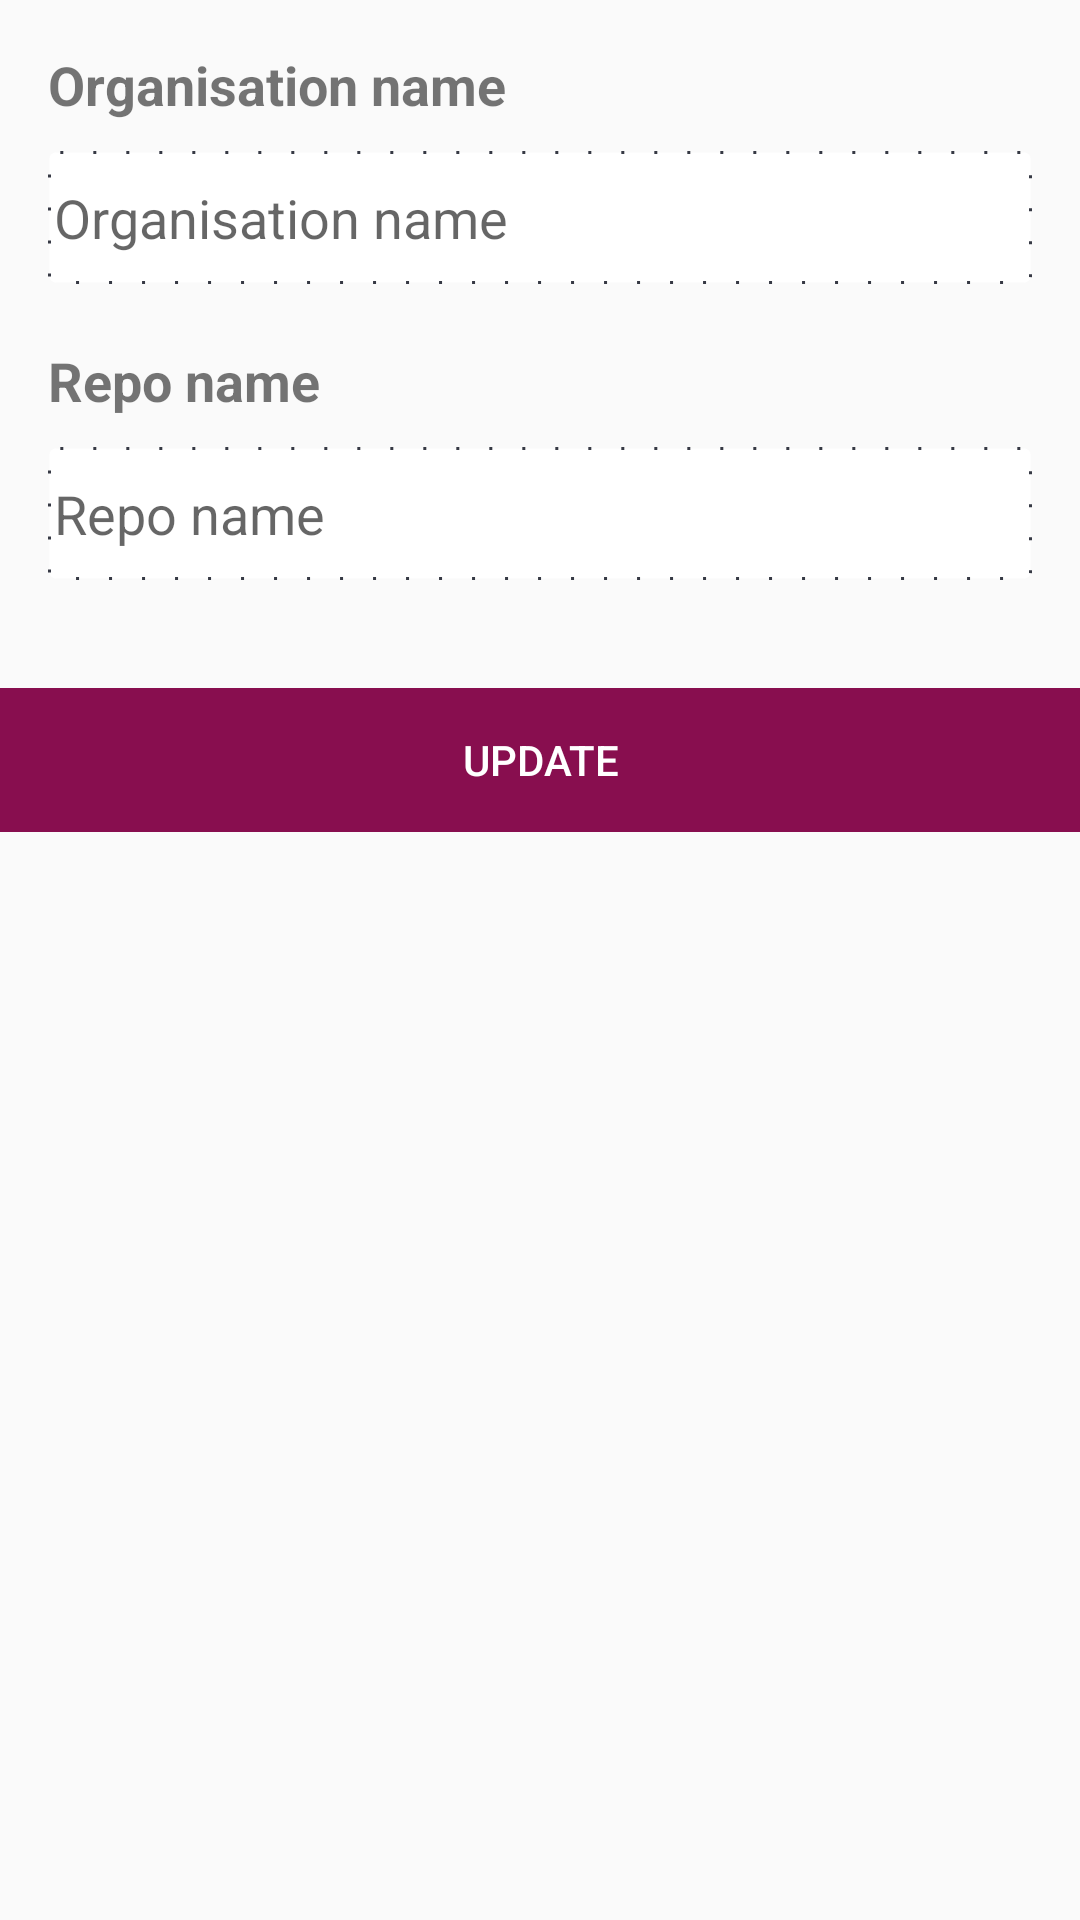

Android layout source for this screen:
<!-- AndroidManifest.xml: application theme AppTheme -->
<!-- res/layout/fragment_repo.xml -->
<?xml version="1.0" encoding="utf-8"?>
<android.support.constraint.ConstraintLayout xmlns:android="http://schemas.android.com/apk/res/android"
    xmlns:app="http://schemas.android.com/apk/res-auto"
    android:layout_width="match_parent"
    android:layout_height="wrap_content">

    <android.support.constraint.ConstraintLayout
        android:id="@+id/constraint_layout_repo_holder"
        android:layout_width="match_parent"
        android:layout_height="wrap_content"
        android:padding="16dp"
        app:layout_constraintTop_toTopOf="parent">


        <TextView
            android:id="@+id/text_view_organisation_name"
            android:layout_width="match_parent"
            android:layout_height="wrap_content"
            android:text="@string/enter_organisation_name"
            android:textSize="18sp"
            android:textStyle="bold"
            app:layout_constraintLeft_toLeftOf="parent"
            app:layout_constraintTop_toTopOf="parent" />


        <EditText
            android:id="@+id/edit_text_organisation"
            android:layout_width="match_parent"
            android:layout_height="wrap_content"
            android:hint="@string/enter_organisation_name"
            android:inputType="text"
            android:maxLines="1"
            android:textSize="18sp"
            android:layout_marginTop="10dp"
            android:background="@drawable/bg_text_view"
            app:layout_constraintLeft_toLeftOf="parent"
            app:layout_constraintRight_toRightOf="parent"
            app:layout_constraintTop_toBottomOf="@id/text_view_organisation_name" />

        <TextView
            android:id="@+id/text_view_repo_name"
            android:layout_width="match_parent"
            android:layout_height="wrap_content"
            android:layout_marginTop="20dp"
            android:text="@string/enter_repo_name"
            android:textSize="18sp"
            android:textStyle="bold"
            app:layout_constraintLeft_toLeftOf="parent"
            app:layout_constraintTop_toBottomOf="@id/edit_text_organisation" />

        <EditText
            android:id="@+id/edit_text_repo"
            android:layout_width="match_parent"
            android:layout_height="wrap_content"
            android:hint="@string/enter_repo_name"
            android:inputType="text"
            android:maxLines="1"
            android:background="@drawable/bg_text_view"
            android:textSize="18sp"
            android:layout_marginTop="10dp"
            app:layout_constraintLeft_toLeftOf="parent"
            app:layout_constraintRight_toRightOf="parent"
            app:layout_constraintTop_toBottomOf="@id/text_view_repo_name" />

    </android.support.constraint.ConstraintLayout>

    <Button
        android:id="@+id/button_update_repo"
        style="@style/Widget.AppCompat.Button.Borderless"
        android:layout_width="match_parent"
        android:layout_height="wrap_content"
        android:layout_marginTop="20dp"
        android:background="@color/colorAccent"
        android:text="Update"
        android:textColor="@color/white"
        app:layout_constraintLeft_toLeftOf="parent"
        app:layout_constraintRight_toRightOf="parent"
        app:layout_constraintTop_toBottomOf="@id/constraint_layout_repo_holder" />

</android.support.constraint.ConstraintLayout>
<!-- resources referenced by this layout -->
<resources>
  <color name="colorAccent">#880E4F</color>
  <color name="white">#fff</color>
  <!-- drawable bg_text_view (drawable) -->
  <?xml version="1.0" encoding="utf-8"?>
  <shape xmlns:android="http://schemas.android.com/apk/res/android"
      android:shape="rectangle" android:padding="15dp">
      <solid android:color="#FFFFFF"/>
      <padding
          android:bottom="10dp"
          android:top="10dp"
          android:left="2dp"
          android:right="2dp"
          />
      <corners
          android:bottomRightRadius="@dimen/text_view_corner_radius"
          android:bottomLeftRadius="@dimen/text_view_corner_radius"
          android:topLeftRadius="@dimen/text_view_corner_radius"
          android:topRightRadius="@dimen/text_view_corner_radius"/>
      <stroke android:width="1dip"
          android:dashGap="10dp"
          android:dashWidth="1dp"
          android:color="@color/colorPrimary" />
  </shape>
  <string name="enter_organisation_name">Organisation name</string>
  <string name="enter_repo_name">Repo name</string>
  <style name="AppTheme" parent="Theme.AppCompat.Light.NoActionBar">
          
          <item name="colorPrimary">@color/colorPrimary</item>
          <item name="colorPrimaryDark">@color/colorPrimaryDark</item>
          <item name="colorAccent">@color/colorAccent</item>
      </style>
  <dimen name="text_view_corner_radius">2dp</dimen>
  <color name="colorPrimary">#363944</color>
  <color name="colorPrimaryDark">#111113</color>
</resources>
